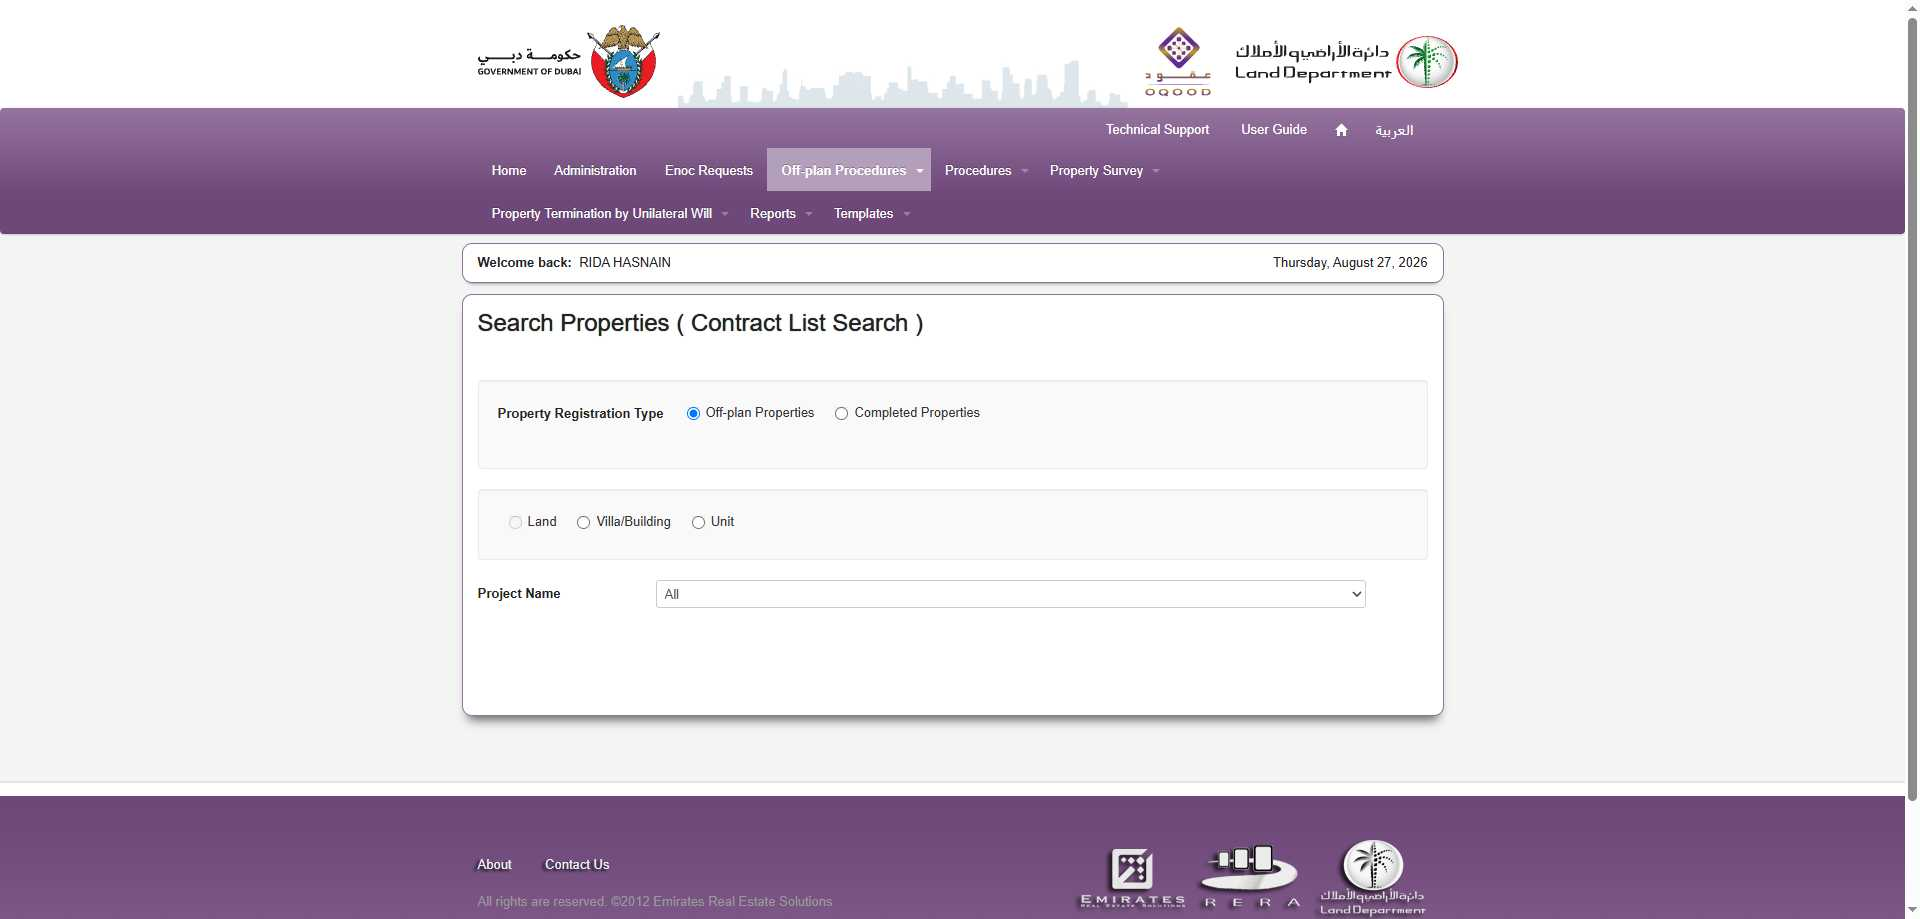
Task: Robotic Enterprise Framework
Workflow: oqood_ProjectBuildingName

Step 1: Chrome oqood.dubailand.gov.ae in window 'oqood.dubailand.gov.ae/*' (chrome.exe)

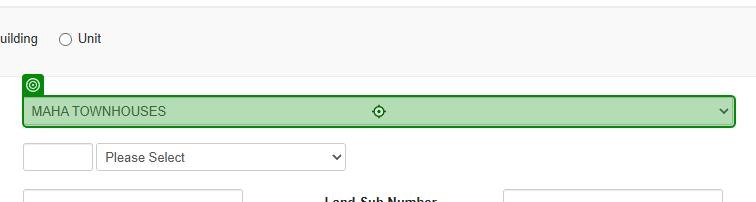
Step 2: get-attribute of the drop-down in window 'oqood.dubailand.gov.ae/*' (chrome.exe)

Step 3 [then]: select [matchedBuilding] in the drop-down in window 'oqood.dubailand.gov.ae/*' (chrome.exe) (same screen as step 2)

Step 4 [else]: select [listProjectNameExcel(0)] in the drop-down in window 'oqood.dubailand.gov.ae/*' (chrome.exe) (same screen as step 2)

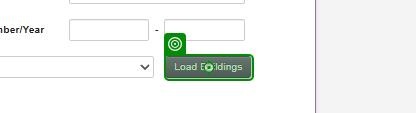
Step 5: click on the text box 'Load Buildings' in window 'oqood.dubailand.gov.ae/*' (chrome.exe)

Step 6: get-attribute of the drop-down 'ctl00$ctl00$ctl00$PageContents$PageContents$MainSearchContents$ucPropertySearch$drpBuildingNames' in window 'oqood.dubailand.gov.ae/*' (chrome.exe) (no picture)

Step 7 [then]: select [matchedBuilding] in the drop-down 'ctl00$ctl00$ctl00$PageContents$PageContents$MainSearchContents$ucPropertySearch$drpBuildingNames' in window 'oqood.dubailand.gov.ae/*' (chrome.exe) (no picture)

Step 8 [else]: select [listProjectNameExcel(0)] in the drop-down in window 'oqood.dubailand.gov.ae/*' (chrome.exe) (same screen as step 2)
